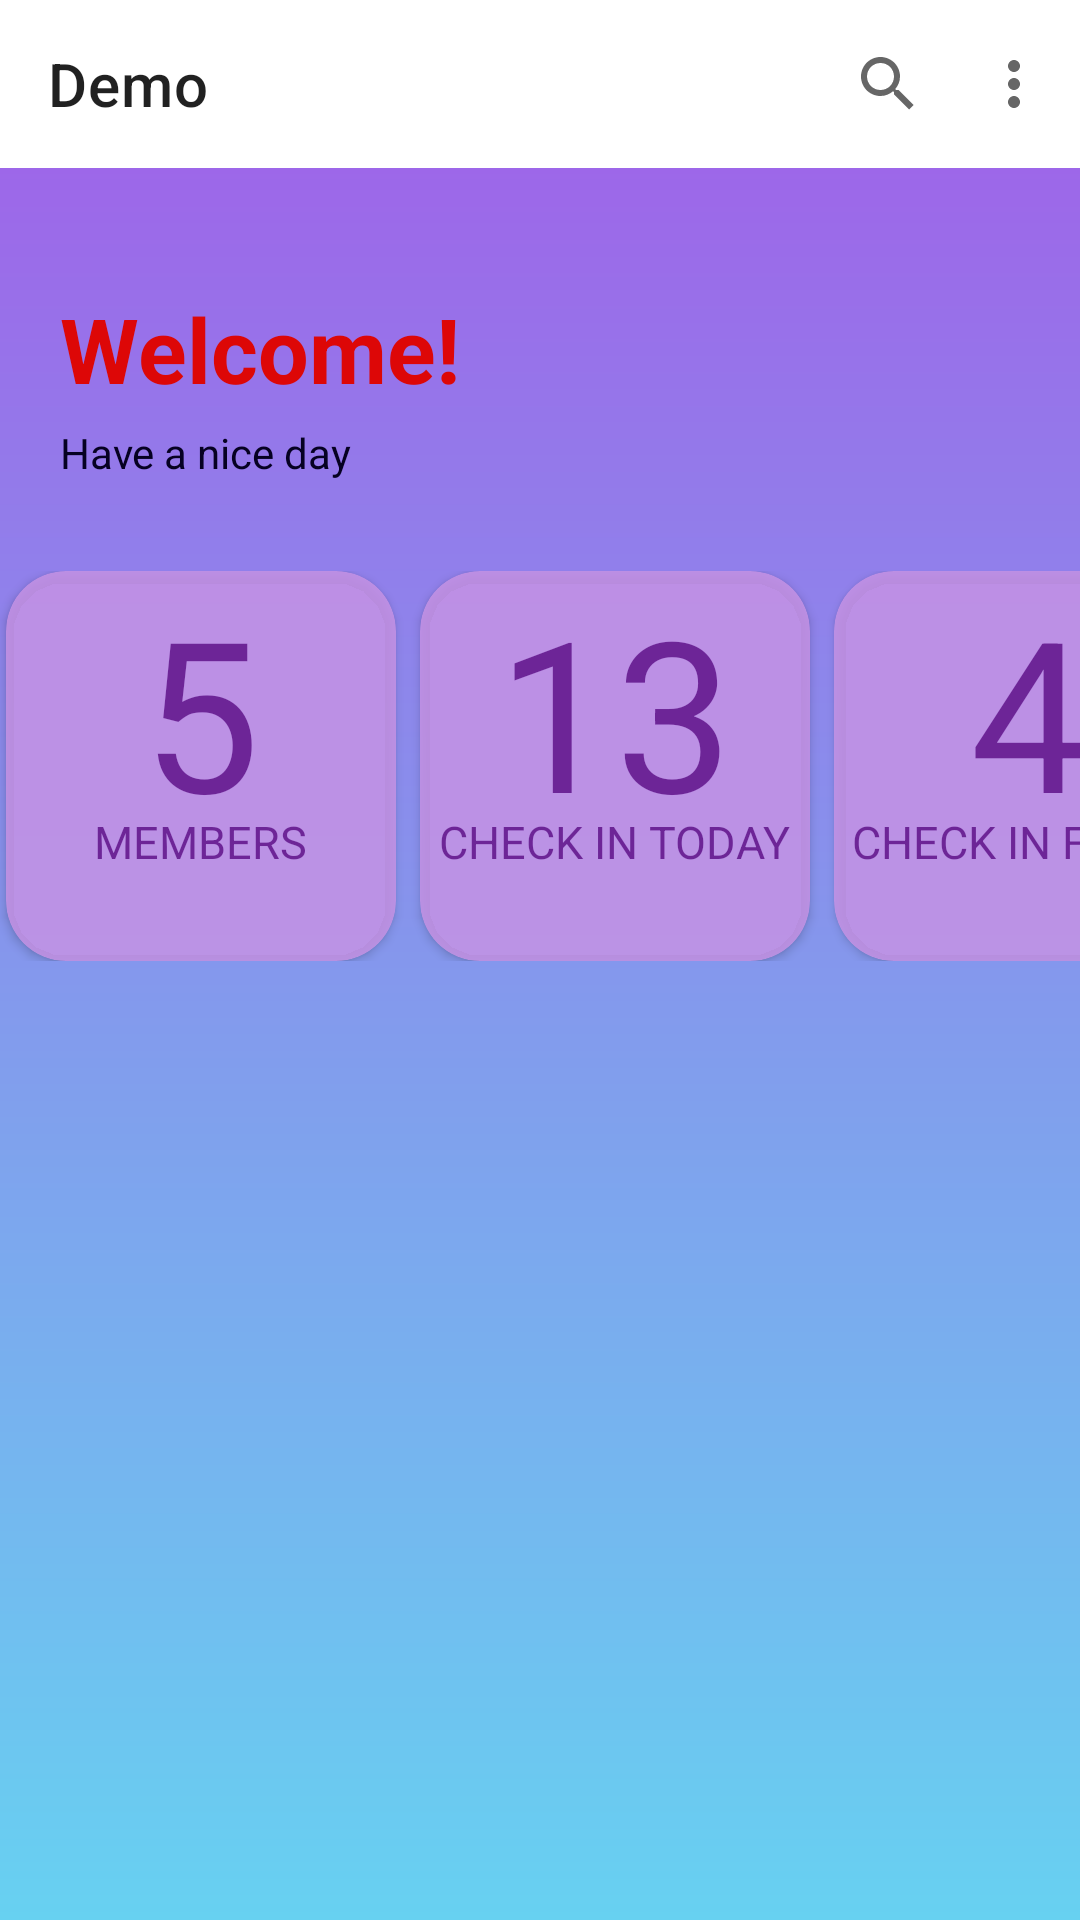

Write the Android layout XML for this screen, with the resource values it uses.
<!-- AndroidManifest.xml: application theme Theme.DemoApp -->
<!-- res/layout/fragment_home.xml -->
<?xml version="1.0" encoding="utf-8"?>

<LinearLayout xmlns:android="http://schemas.android.com/apk/res/android"
    xmlns:app="http://schemas.android.com/apk/res-auto"
    xmlns:tools="http://schemas.android.com/tools"
    android:layout_width="match_parent"
    android:layout_height="match_parent"
    android:background="@drawable/history_detail_layout"

    android:orientation="vertical"
    tools:context=".HomeActivity">
    <com.google.android.material.appbar.AppBarLayout
        android:layout_width="match_parent"
        android:layout_height="wrap_content"
        >
        <com.google.android.material.appbar.MaterialToolbar
            android:id="@+id/topAppBar"
            android:layout_width="match_parent"
            android:layout_height="?attr/actionBarSize"
            style="@style/Widget.Material3.AppBarLayout"
            app:menu="@menu/top_app_bar"
            app:navigationIcon="@drawable/ic_baseline_menu_24"
            app:title="Demo"/>
    </com.google.android.material.appbar.AppBarLayout>
    <LinearLayout
        android:layout_width="match_parent"
        android:layout_height="wrap_content"
        android:orientation="vertical"
        android:layout_marginTop="40dp"
        android:paddingLeft="20dp"
        >
        <TextView
            android:layout_width="match_parent"
            android:layout_height="wrap_content"
            android:text="Welcome!"
            android:textSize="30dp"
            android:textColor="#DD0707"
            android:textStyle="bold"/>
        <TextView
            android:layout_width="match_parent"
            android:layout_height="wrap_content"
            android:paddingTop="5dp"
            android:text="Have a nice day"
            android:textColor="#060122"
            />
    </LinearLayout>
    <GridLayout
        android:layout_width="match_parent"
        android:layout_height="wrap_content"
        android:rowCount="1"
        android:layout_marginTop="30dp"
        android:columnCount="3"
        app:cardPreventCornerOverlap="false"
        >
        <androidx.cardview.widget.CardView
            android:layout_width="130dp"
            android:layout_height="130dp"
            app:cardCornerRadius="20dp"
            app:cardElevation="2dp"
            app:cardBackgroundColor="#D5C794E6"
            android:layout_marginLeft="2dp"
            android:layout_marginRight="8dp"
            >

            <TextView
                android:layout_width="wrap_content"
                android:layout_height="wrap_content"
                android:textSize="70dp"
                android:text="5"
                android:layout_gravity="center_horizontal"
                android:textColor="#D55D0F87"

                ></TextView>

            <TextView
                android:layout_width="wrap_content"
                android:layout_height="wrap_content"
                android:textSize="15dp"
                android:text="MEMBERS"
                android:layout_gravity="center_horizontal"
                android:layout_marginTop="80dp"
                android:textColor="#D55D0F87"

                ></TextView>
        </androidx.cardview.widget.CardView>
        <androidx.cardview.widget.CardView
            android:layout_width="130dp"
            android:layout_height="130dp"
            app:cardCornerRadius="20dp"
            app:cardElevation="2dp"
            android:layout_marginRight="8dp"
            app:cardBackgroundColor="#D5C794E6"
            >

            <TextView
                android:layout_width="wrap_content"
                android:layout_height="wrap_content"
                android:textSize="70dp"
                android:text="13"
                android:layout_gravity="center_horizontal"
                android:textColor="#D55D0F87"

                ></TextView>

            <TextView
                android:layout_width="wrap_content"
                android:layout_height="wrap_content"
                android:textSize="15dp"
                android:text="CHECK IN TODAY"
                android:layout_gravity="center_horizontal"
                android:layout_marginTop="80dp"
                android:textColor="#D55D0F87"

                ></TextView>
        </androidx.cardview.widget.CardView>
        <androidx.cardview.widget.CardView
            android:layout_width="130dp"
            android:layout_height="130dp"
            app:cardCornerRadius="20dp"
            app:cardElevation="2dp"
            app:cardBackgroundColor="#D5C794E6"
            >
            <TextView
                android:layout_width="wrap_content"
                android:layout_height="wrap_content"
                android:textSize="70dp"
                android:text="4"
                android:layout_gravity="center_horizontal"
                android:textColor="#D55D0F87"

                ></TextView>

            <TextView
                android:layout_width="wrap_content"
                android:layout_height="wrap_content"
                android:textSize="15dp"
                android:text="CHECK IN FAILED"
                android:layout_gravity="center_horizontal"
                android:layout_marginTop="80dp"
                android:textColor="#D55D0F87"

                ></TextView>

        </androidx.cardview.widget.CardView>
    </GridLayout>

</LinearLayout>
<!-- resources referenced by this layout -->
<resources>
  <!-- drawable history_detail_layout (drawable) -->
  <?xml version="1.0" encoding="utf-8"?>
  
  <shape xmlns:android="http://schemas.android.com/apk/res/android">
      <gradient
          android:type="linear"
          android:angle="@integer/material_motion_duration_long_1"
          android:startColor="#A25DE8"
          android:endColor="#67D1F1" />
  </shape>
  <style name="Theme.DemoApp" parent="Theme.MaterialComponents.Light.NoActionBar">
          
          <item name="colorPrimary">@color/primaryColor</item>
          <item name="colorPrimaryVariant">@color/primaryDarkColor</item>
          <item name="colorOnPrimary">@color/primaryTextColor</item>
          
          <item name="colorSecondary">@color/secondaryColor</item>
          <item name="colorSecondaryVariant">@color/secondaryDarkColor</item>
          <item name="colorOnSecondary">@color/secondaryLightColor</item>
          
          <item name="android:statusBarColor" tools:targetApi="l">?attr/colorPrimaryVariant</item>
          
      </style>
  <color name="primaryColor">#37474f</color>
  <color name="primaryDarkColor">#102027</color>
  <color name="primaryTextColor">#ffffff</color>
  <color name="secondaryColor">#006064</color>
  <color name="secondaryDarkColor">#00363a</color>
  <color name="secondaryLightColor">#428e92</color>
</resources>
